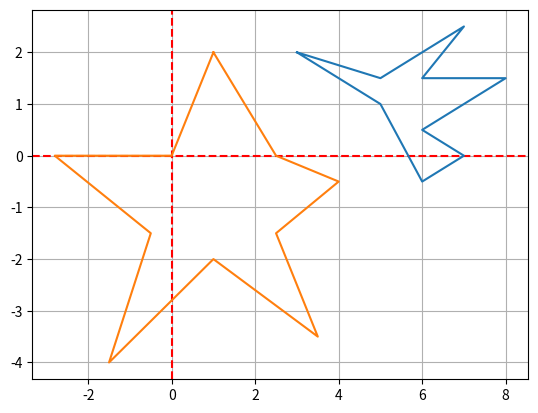

Reproduce this figure in Python. (Note: this script raises an exception after producing the figure.)
import numpy as np
import matplotlib.pyplot as plt

def change_vector_size(vectors):
    coeff = float(input("Enter coefficient that you want to apply: "))
    for vector in vectors:
        vector[0] = coeff*vector[0]
        vector[1] = coeff*vector[1]
    return vectors

def mirror(vectors):
    axis = input("Enter axis that you want to mirror around (enter just x or y): ")
    if axis == "x":
        for vector in vectors:
            vector[0] = -vector[0]
    if axis == "y":
        for vector in vectors:
            vector[1] = -vector[1]
    return vectors

def rotate_axis(vectors):
    axis = input("Enter axis that you want to rotate around (enter just x or y): ")
    angle = float(input("Enter angle of rotation(clockwise): "))
    if axis == "x":
        print("okay")
    if axis == "y":
        new_vector = np.array([np.cos(angle)*(-1), np.sin(angle)])
        
def rotate_figure(vectors):
    angle = float(input("Enter angle of rotation(clockwise): "))
    matrix = np.array([[np.cos(angle), -np.sin(angle)], [np.sin(angle), np.cos(angle)]])
    for vector in vectors:
        vector[0] = matrix[0][0]*vector[0] + matrix[1][0]*vector[1]
        vector[1] = matrix[0][1]*vector[0] + matrix[1][1]*vector[1]
    return vectors
            
#------------------------------------------------------------------------------------------------------------------------

star = np.array([[1, 2], [2.5, 0], [4, -0.5], [2.5, -1.5], [3.5, -3.5], 
                 [1, -2], [-1.5, -4], [-0.5, -1.5], [-2.8, 0], [0, 0], [1, 2]])
bird = np.array([[3, 2], [5, 1.5], [6, 2], [7, 2.5], [6, 1.5], [8, 1.5], 
                 [6, 0.5], [7, 0], [6, -0.5], [5, 1], [3, 2]])

plt.axhline(y=0, color='r', linestyle='--')
plt.axvline(x=0, color='r', linestyle='--')



xpoints_bird = np.zeros(len(bird))
ypoints_bird = np.zeros(len(bird))
for i in range(len(bird)):
    xpoints_bird[i] = bird[i][0]
    ypoints_bird[i] = bird[i][1]
plt.plot(xpoints_bird, ypoints_bird)
# plt.grid()
# plt.show()
xpoints_star = np.zeros([len(star)])
ypoints_star = np.zeros([len(star)])
for i in range(len(star)):
    xpoints_star[i] = star[i][0]
    ypoints_star[i] = star[i][1]
plt.plot(xpoints_star,ypoints_star)
plt.grid()
plt.show()

figure = input("Enter figure you want to transform: star or bird\n")
command = int(input("Which linear transformation you want to do?\nEnter 1 to resize\n"
                    "Enter 2 to mirror\nEnter 3 to rotate one axis\n Enter 4 to rotate whole figure\n"))
if figure == "star":
    figure = star
elif figure == "bird":
    figure = bird
match command:
    case 1:
        figure = input("Enter figure you want to transform: star or bird\n")
        change_vector_size(figure)
    case 2:
        mirror(figure)
    case 3:
        rotate_axis(figure)
    case 4:
        rotate_figure(figure)